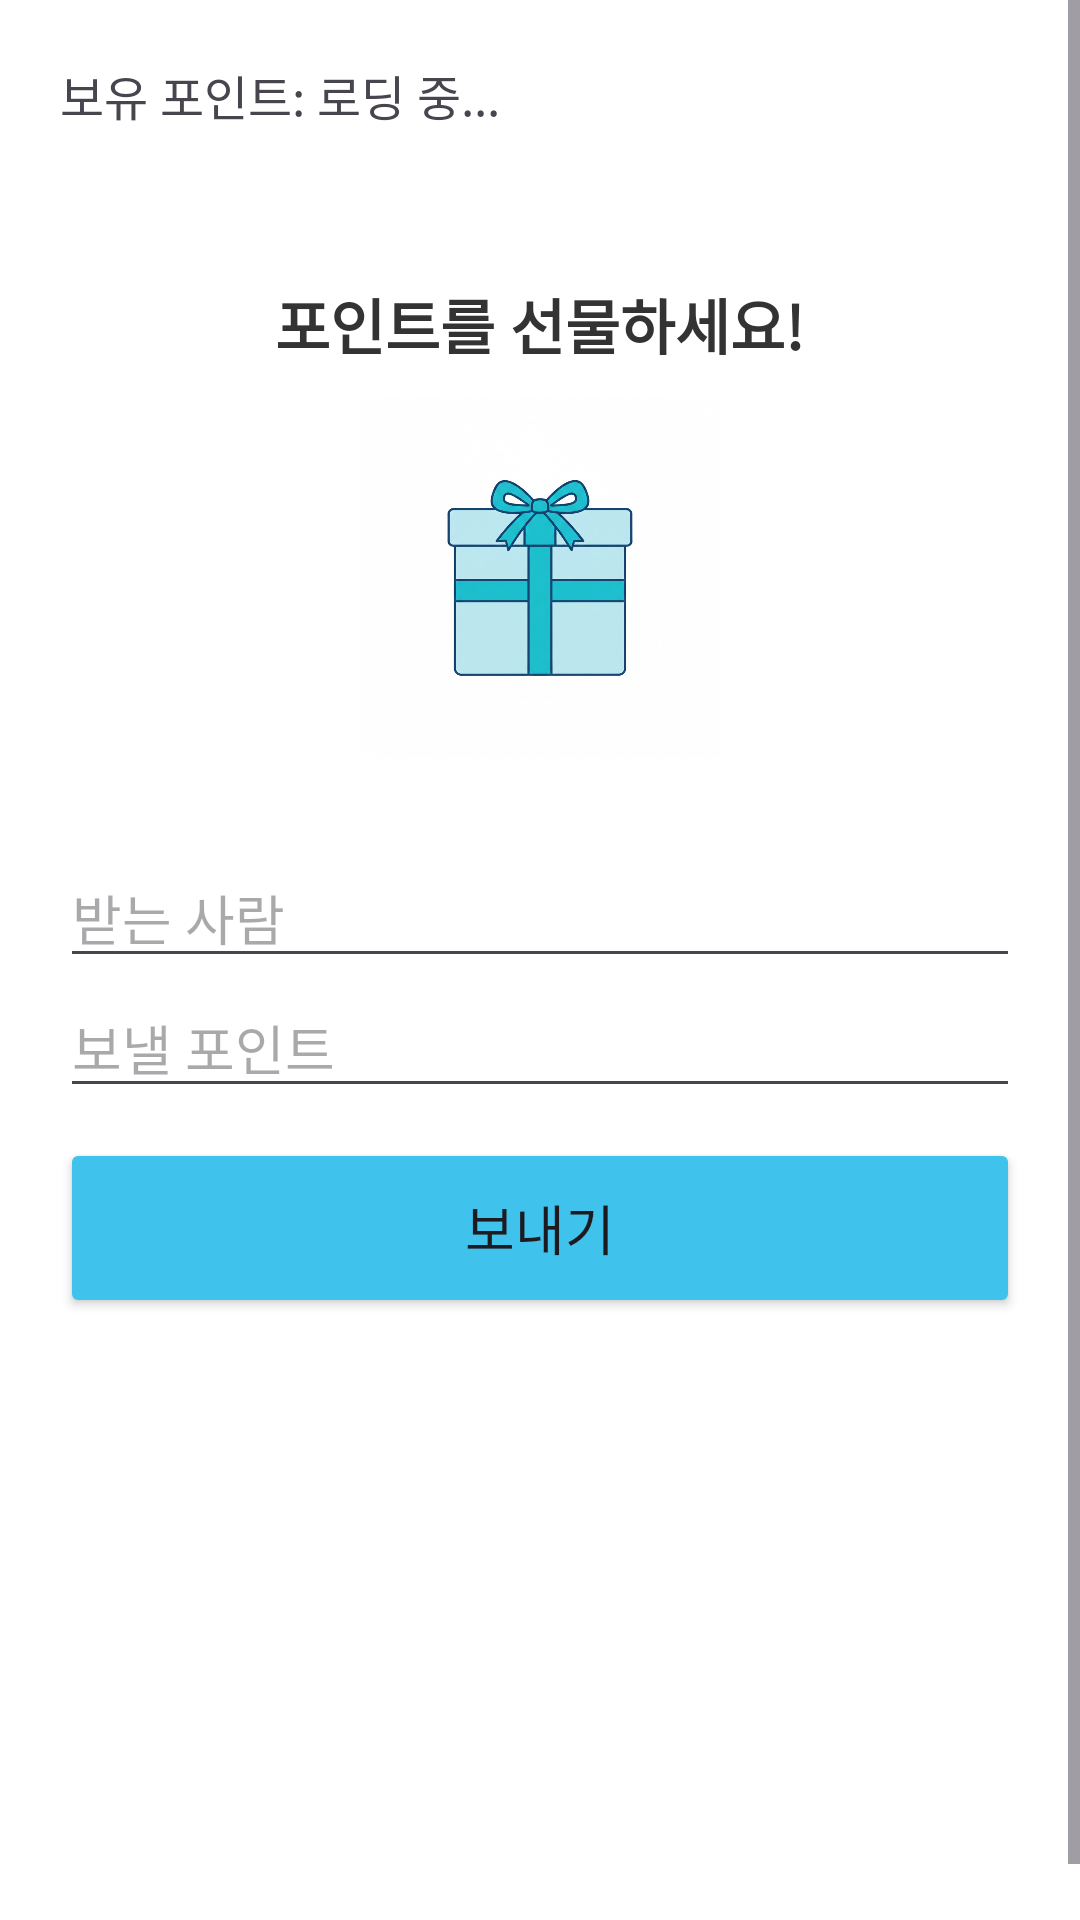

Android layout source for this screen:
<!-- AndroidManifest.xml: application theme Theme.Mobile -->
<!-- res/layout/activity_point_gift.xml -->
<?xml version="1.0" encoding="utf-8"?>
<ScrollView xmlns:android="http://schemas.android.com/apk/res/android"
    android:layout_width="match_parent"
    android:layout_height="match_parent"
    android:fillViewport="true">

    <LinearLayout
        android:layout_width="match_parent"
        android:layout_height="wrap_content"
        android:orientation="vertical"
        android:padding="20dp">

        <TextView
            android:id="@+id/tv_current_points"
            android:layout_width="wrap_content"
            android:layout_height="wrap_content"
            android:text="보유 포인트: 로딩 중..."
            android:textSize="16sp"
            android:layout_marginBottom="20dp"/>

        <LinearLayout
            android:layout_width="match_parent"
            android:layout_height="wrap_content"
            android:orientation="vertical"
            android:gravity="center"
            android:paddingTop="30dp"
            android:paddingBottom="30dp">

            <TextView
                android:layout_width="wrap_content"
                android:layout_height="wrap_content"
                android:text="포인트를 선물하세요!"
                android:textSize="20sp"
                android:textStyle="bold"
                android:textColor="#333333"
                android:layout_marginBottom="10dp"/>

            <ImageView
                android:id="@+id/iv_giftbox"
                android:layout_width="120dp"
                android:layout_height="120dp"
                android:src="@drawable/giftbox"
                android:contentDescription="선물상자 이미지" />
        </LinearLayout>

        <EditText
            android:id="@+id/etReceiver"
            android:layout_width="match_parent"
            android:layout_height="wrap_content"
            android:hint="받는 사람" />

        <EditText
            android:id="@+id/etPoint"
            android:layout_width="match_parent"
            android:layout_height="wrap_content"
            android:hint="보낼 포인트"
            android:inputType="number"
            android:layout_marginBottom="10dp" />

        <Button
            android:id="@+id/btnSend"
            android:layout_width="match_parent"
            android:layout_height="60dp"
            android:backgroundTint="@color/brand_primary"
            android:text="보내기"
            android:textSize="18sp" />

        <View
            android:layout_width="match_parent"
            android:layout_height="200dp" /> </LinearLayout>
</ScrollView>
<!-- resources referenced by this layout -->
<resources>
  <color name="brand_primary">#3FC2EC</color>
  <!-- drawable giftbox: png bitmap (drawable, 844388 bytes) -->
  <style name="Theme.Mobile" parent="Base.Theme.Mobile" />
  <style name="Base.Theme.Mobile" parent="Theme.Material3.DayNight.NoActionBar">
          
          
  
          
          <item name="android:windowBackground">@color/white</item>
  
          
          <item name="android:statusBarColor" tools:targetApi="l">@android:color/white</item>
          <item name="android:windowLightStatusBar">true</item>
      </style>
  <color name="white">#FFFFFFFF</color>
</resources>
